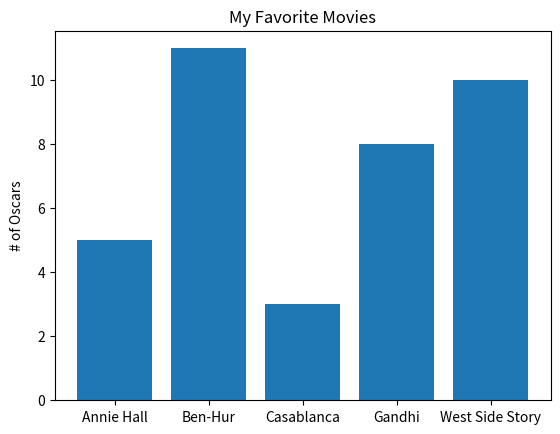

This chart was generated by the following Python code:
from matplotlib import pyplot as plt

def oscars_bar_chart():
    movies = ["Annie Hall", "Ben-Hur", "Casablanca", "Gandhi", "West Side Story"]
    num_oscars = [5, 11, 3, 8, 10]
    xs = [ i + 0.1 for i, _ in enumerate(movies)]
    plt.bar(xs, num_oscars)
    plt.ylabel("# of Oscars")
    plt.title("My Favorite Movies")
    plt.xticks([i + 0.10 for i, _ in enumerate(movies)], movies)
    plt.show()

oscars_bar_chart()
